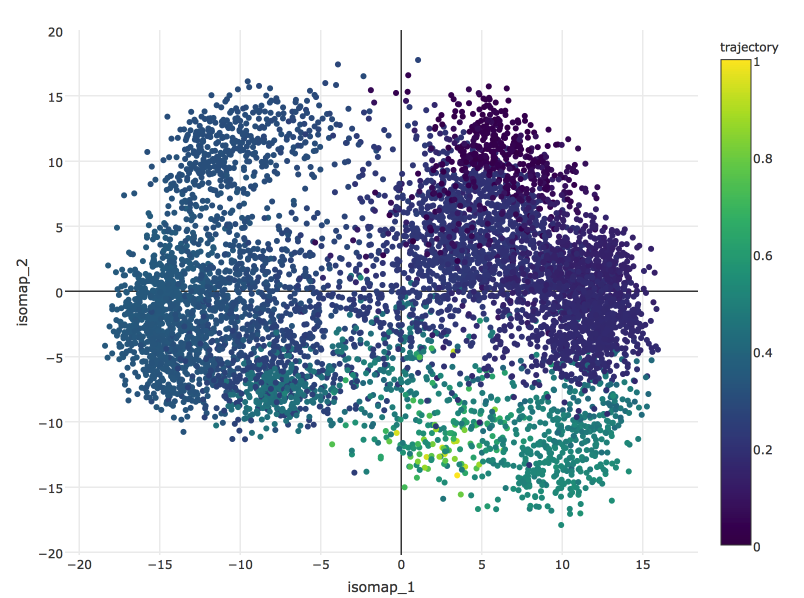

Data behind this chart, as committed beside it:
130515_C2_stim_CD19-_6590	0.3480871633959521
130515_C2_stim_CD19-_15406	0.3461
130515_C2_stim_CD19-_9835	0.3466
130515_C2_stim_CD19-_8403	0.3426
130515_C2_stim_CD19-_233	0.3468
130515_C2_stim_CD19-_12942	0.3461
130515_C2_stim_CD19-_411	0.3421
130515_C2_stim_CD19-_8429	0.3431
130515_C2_stim_CD19-_5925	0.3424
130515_C2_stim_CD19-_5395	0.3399
130515_C2_stim_CD19-_10722	0.3337
130515_C2_stim_CD19-_3902	0.3449
130515_C2_stim_CD19-_15871	0.3442
130515_C2_stim_CD19-_4156	0.3454
130515_C2_stim_CD19-_6274	0.3451
130515_C2_stim_CD19-_7651	0.3465
130515_C2_stim_CD19-_14178	0.3508
130515_C2_stim_CD19-_8226	0.3365
130515_C2_stim_CD19-_14388	0.3483
130515_C2_stim_CD19-_15729	0.3449
130515_C2_stim_CD19-_8701	0.3501
130515_C2_stim_CD19-_3709	0.345
130515_C2_stim_CD19-_4872	0.3471
130515_C2_stim_CD19-_13512	0.3484
130515_C2_stim_CD19-_1205	0.3416
130515_C2_stim_CD19-_3359	0.344
130515_C2_stim_CD19-_7915	0.3491
130515_C2_stim_CD19-_3398	0.3446
130515_C2_stim_CD19-_6907	0.3529
130515_C2_stim_CD19-_8623	0.3485
130515_C2_stim_CD19-_946	0.3463
130515_C2_stim_CD19-_522	0.3467
130515_C2_stim_CD19-_14	0.344
130515_C2_stim_CD19-_10941	0.3236
130515_C2_stim_CD19-_15534	0.3541
130515_C2_stim_CD19-_10584	0.3464
130515_C2_stim_CD19-_2918	0.3471
130515_C2_stim_CD19-_9318	0.3413
130515_C2_stim_CD19-_2719	0.3467
130515_C2_stim_CD19-_74	0.3342
130515_C2_stim_CD19-_6985	0.3435
130515_C2_stim_CD19-_14667	0.343
130515_C2_stim_CD19-_9291	0.3379
130515_C2_stim_CD19-_13164	0.3409
130515_C2_stim_CD19-_7116	0.3406
130515_C2_stim_CD19-_4891	0.3486
130515_C2_stim_CD19-_5797	0.3449
130515_C2_stim_CD19-_15576	0.3447
130515_C2_stim_CD19-_8799	0.3444
130515_C2_stim_CD19-_8162	0.3451
130515_C2_stim_CD19-_10536	0.3546
130515_C2_stim_CD19-_15283	0.3473
130515_C2_stim_CD19-_8864	0.3446
130515_C2_stim_CD19-_938	0.3426
130515_C2_stim_CD19-_1363	0.3418
130515_C2_stim_CD19-_7586	0.3483
130515_C2_stim_CD19-_5024	0.3324
130515_C2_stim_CD19-_12826	0.3505
130515_C2_stim_CD19-_14974	0.3422
130515_C2_stim_CD19-_6131	0.3428
130515_C2_stim_CD19-_15192	0.3474
... 6,493 more rows
